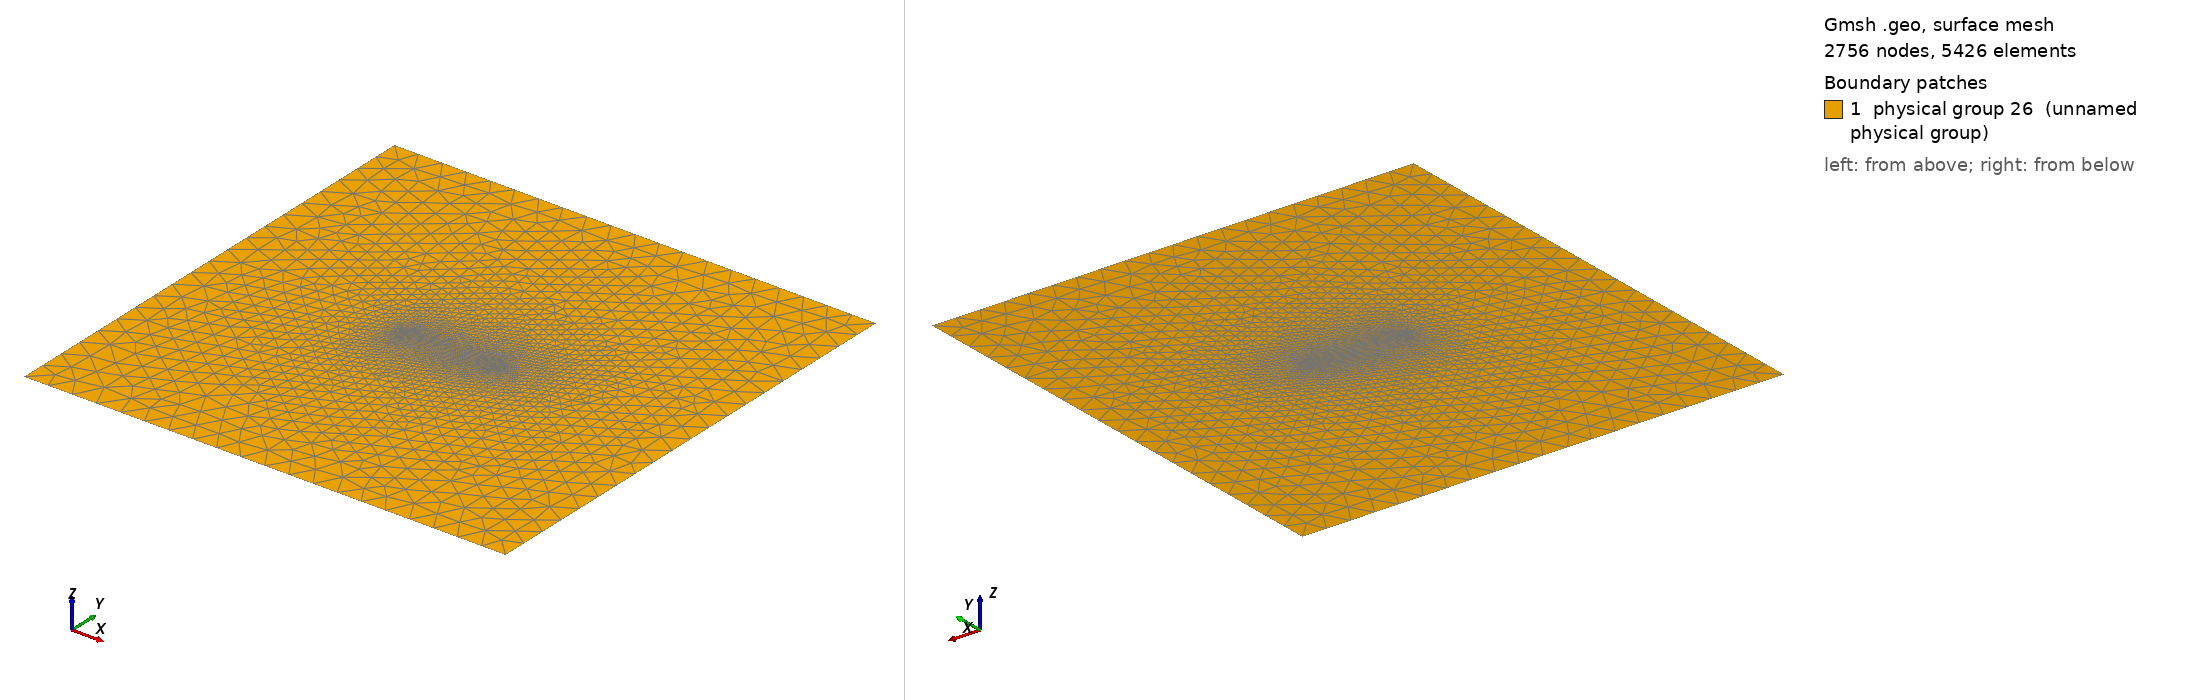

Gmsh geometry script, surface-meshed: 2756 nodes, 5426 surface elements. Boundary patches (legend numbers): 1 physical group 26 (unnamed physical group). Left view from above one corner, right view from below the opposite corner. Legend entries are the model's physical surfaces. The drawing asked Gmsh for element sizes between 1% and 20% of the model's largest extent; the script's own settings can give other sizes.

=== test.geo (drawn) ===
Point(1) = {-50,-50,0,5};
Point(2) = {50,-50,0,5};
Point(3) = {50,50,0,5};
Point(4) = {-50,50,0,5};
Point(5) = {-10.05,-0.05,0,0.02};
Point(6) = {-9.95,-0.05,0,0.02};
Point(7) = {-9.95,0.05,0,0.02};
Point(8) = {-10.05,0.05,0,0.02};
Point(9) = {9.95,-0.05,0,0.02};
Point(10) = {10.05,-0.05,0,0.02};
Point(11) = {10.05,0.05,0,0.02};
Point(12) = {9.95,0.05,0,0.02};
Line(1) = {1,2};
Line(2) = {2,3};
Line(3) = {3,4};
Line(4) = {4,1};
Line(5) = {5,6};
Line(6) = {6,7};
Line(7) = {7,8};
Line(8) = {8,5};
Line(9) = {9,10};
Line(10) = {10,11};
Line(11) = {11,12};
Line(12) = {12,9};
Line Loop(13) = {2,3,4,1};
Line Loop(14) = {10,11,12,9};
Line Loop(15) = {8,5,6,7};
Plane Surface(16) = {13,14,15};
Physical Line(17) = {1,2,3,4};
Physical Line(18) = {5};
Physical Line(19) = {6};
Physical Line(20) = {7};
Physical Line(21) = {8};
Physical Line(22) = {9};
Physical Line(23) = {10};
Physical Line(24) = {11};
Physical Line(25) = {12};
Physical Surface(26) = {16};
